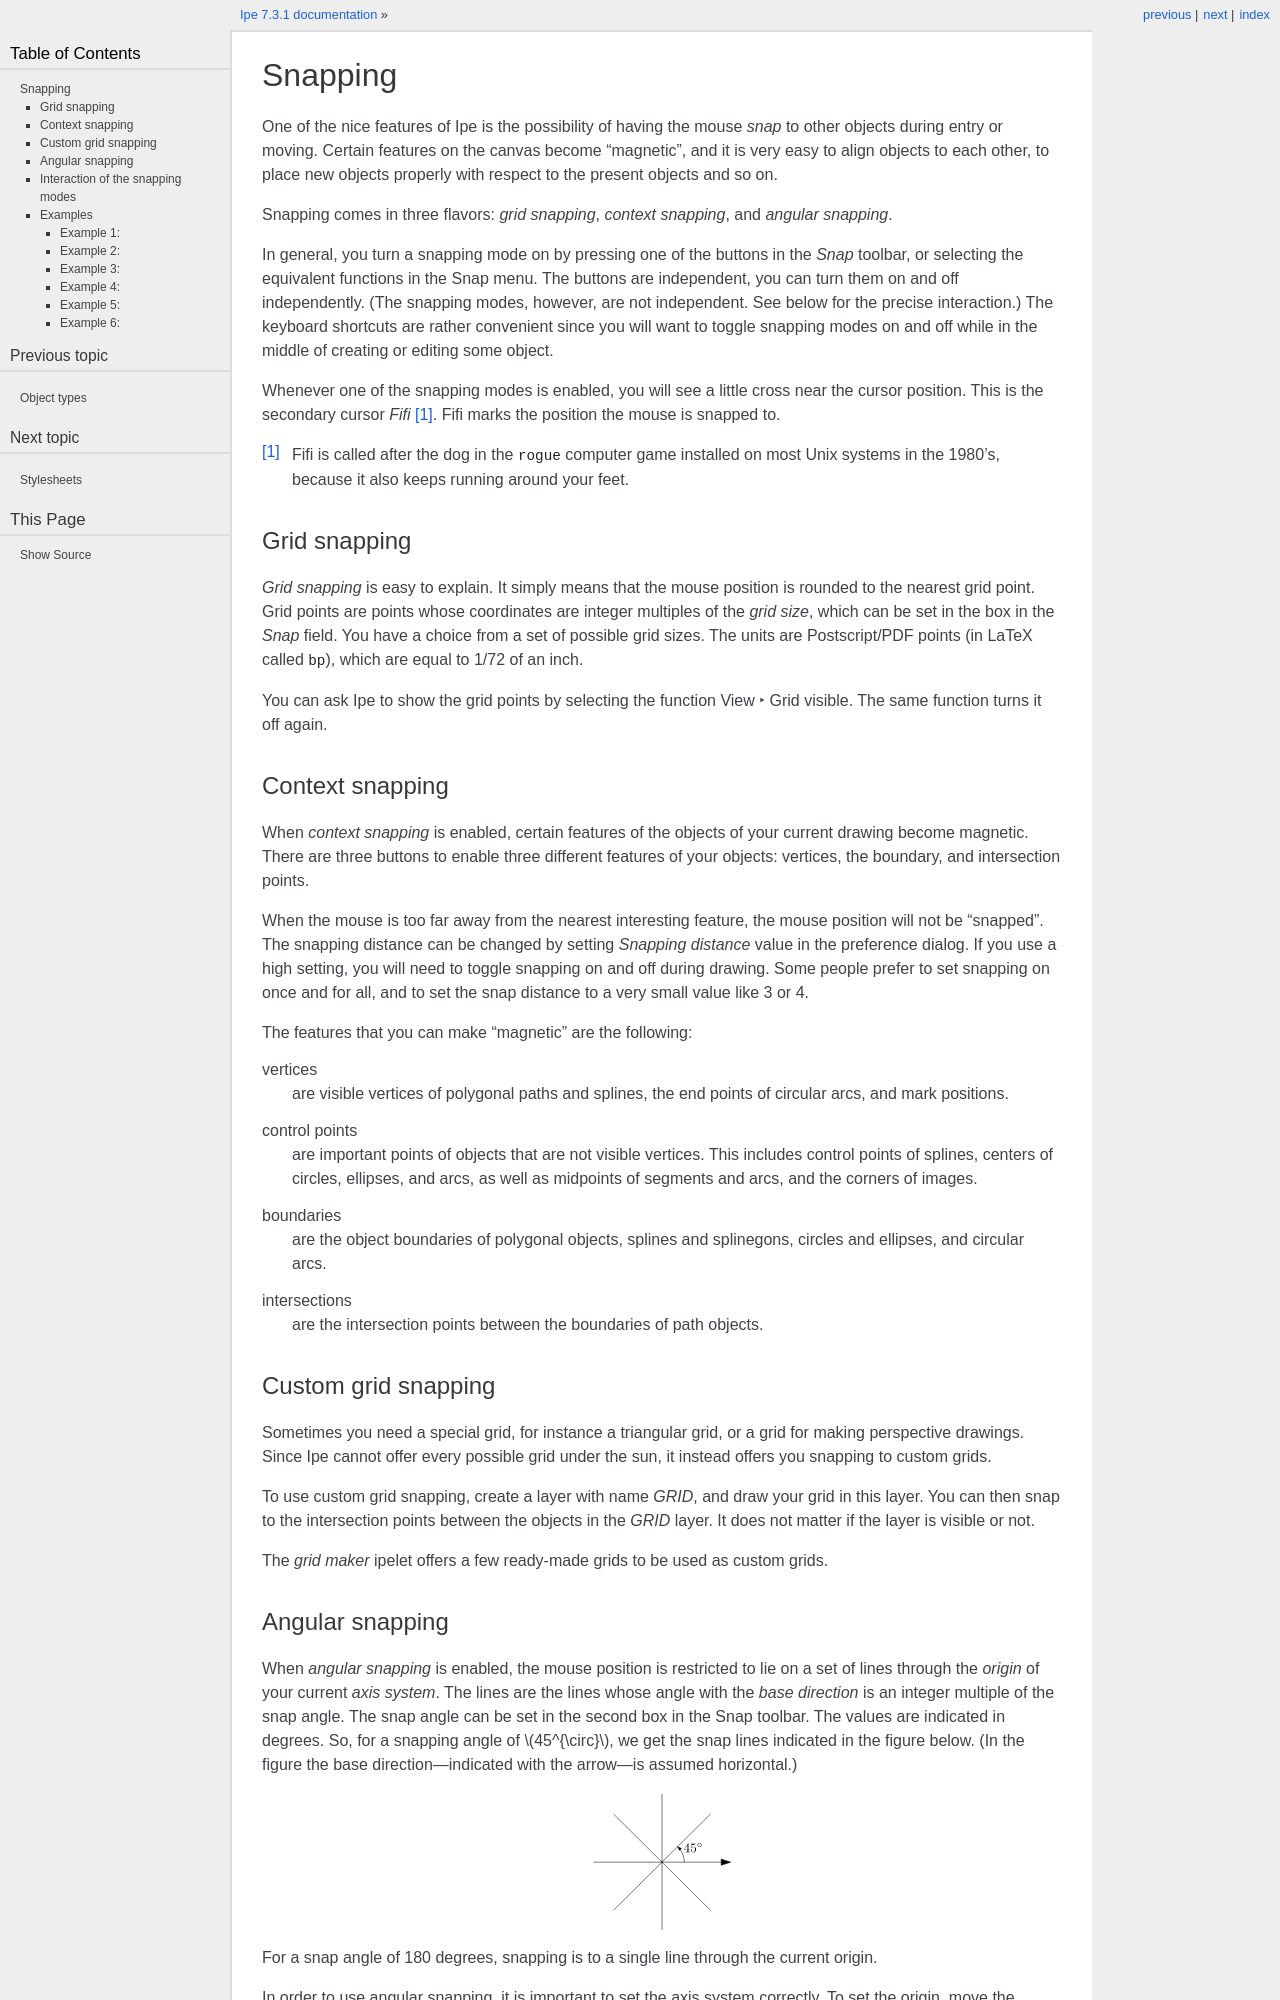

repository: otfried/ipe · page: 40_snapping.html · generator: sphinx

.. index:: snapping
.. index:: grid snapping
.. index:: aligning objects
.. index:: magnetic objects

Snapping
========

One of the nice features of Ipe is the possibility of having the mouse
*snap* to other objects during entry or moving. Certain features on
the canvas become "magnetic", and it is very easy to align objects
to each other, to place new objects properly with respect to the
present objects and so on.

Snapping comes in three flavors: *grid snapping*, *context
snapping*, and *angular snapping*.

In general, you turn a snapping mode on by pressing one of the buttons
in the *Snap* toolbar, or selecting the equivalent functions in
the Snap menu. The buttons are independent, you can turn them on and
off independently. (The snapping modes, however, are not
independent. See below for the precise interaction.)  The keyboard
shortcuts are rather convenient since you will want to toggle snapping
modes on and off while in the middle of creating or editing some
object.

.. index:: secondary cursor, Fifi

Whenever one of the snapping modes is enabled, you will see a little
cross near the cursor position. This is the secondary cursor *Fifi*
[#]_. Fifi marks the position the mouse is snapped to.

.. [#] Fifi is called after the dog in the ``rogue`` computer game
       installed on most Unix systems in the 1980's, because it also
       keeps running around your feet.

.. _grid-snapping:
.. index:: grid
.. index:: grid snapping
.. index:: aligning objects
.. index:: grid size

Grid snapping
-------------

*Grid snapping* is easy to explain. It simply means that the mouse
position is rounded to the nearest grid point. Grid points are points
whose coordinates are integer multiples of the *grid size*, which can
be set in the box in the *Snap* field. You have a choice from a set of
possible grid sizes. The units are Postscript/PDF points (in LaTeX
called ``bp``), which are equal to 1/72 of an inch.

You can ask Ipe to show the grid points by selecting the function
:menuselection:`View --> Grid visible`. The same function turns it off
again.

.. _context-snapping:
.. index:: context snapping

Context snapping
----------------

When *context snapping* is enabled, certain features of the
objects of your current drawing become magnetic. There are three
buttons to enable three different features of your objects: vertices,
the boundary, and intersection points.

When the mouse is too far away from the nearest interesting feature,
the mouse position will not be "snapped".  The snapping distance can
be changed by setting *Snapping distance* value in the preference
dialog.  If you use a high setting, you will need to toggle snapping
on and off during drawing. Some people prefer to set snapping on once
and for all, and to set the snap distance to a very small value like 3
or 4.

The features that you can make "magnetic" are the following:

.. index:: vertex snapping
.. index:: snapping to vertices

vertices
  are visible vertices of polygonal paths and splines, the
  end points of circular arcs, and mark positions.

.. index:: control point snapping
.. index:: snapping to control point

control points
  are important points of objects that are not visible vertices.
  This includes control points of splines, centers of circles,
  ellipses, and arcs, as well as midpoints of segments and
  arcs, and the corners of images.

.. index:: snapping to boundaries  
.. index:: boundary snapping

boundaries
  are the object boundaries of polygonal objects,
  splines and splinegons, circles and ellipses, and circular arcs.

.. index:: snapping to intersection points  
.. index:: intersection snapping

intersections
  are the intersection points between the
  boundaries of path objects.

.. 
  index:: edit mode
  index:: snapping to object during editing
  \cindex[self snapping]{``self'' snapping}

  When you are creating or editing a polygonal or spline object, you
  sometimes want to be able to snap to the already present vertices or
  control points of the object you are working on. This can be
  achieved by pressing the button *self* in the *Snap* field. Note
  that this only concerns vertices (and, unlike normal vertex
  snapping, the control points of a spline are now magnetic as well),
  not the boundary curve or intersection points.

.. _custom-grid-snapping:
.. index:: custom grid
.. index:: grid snapping
